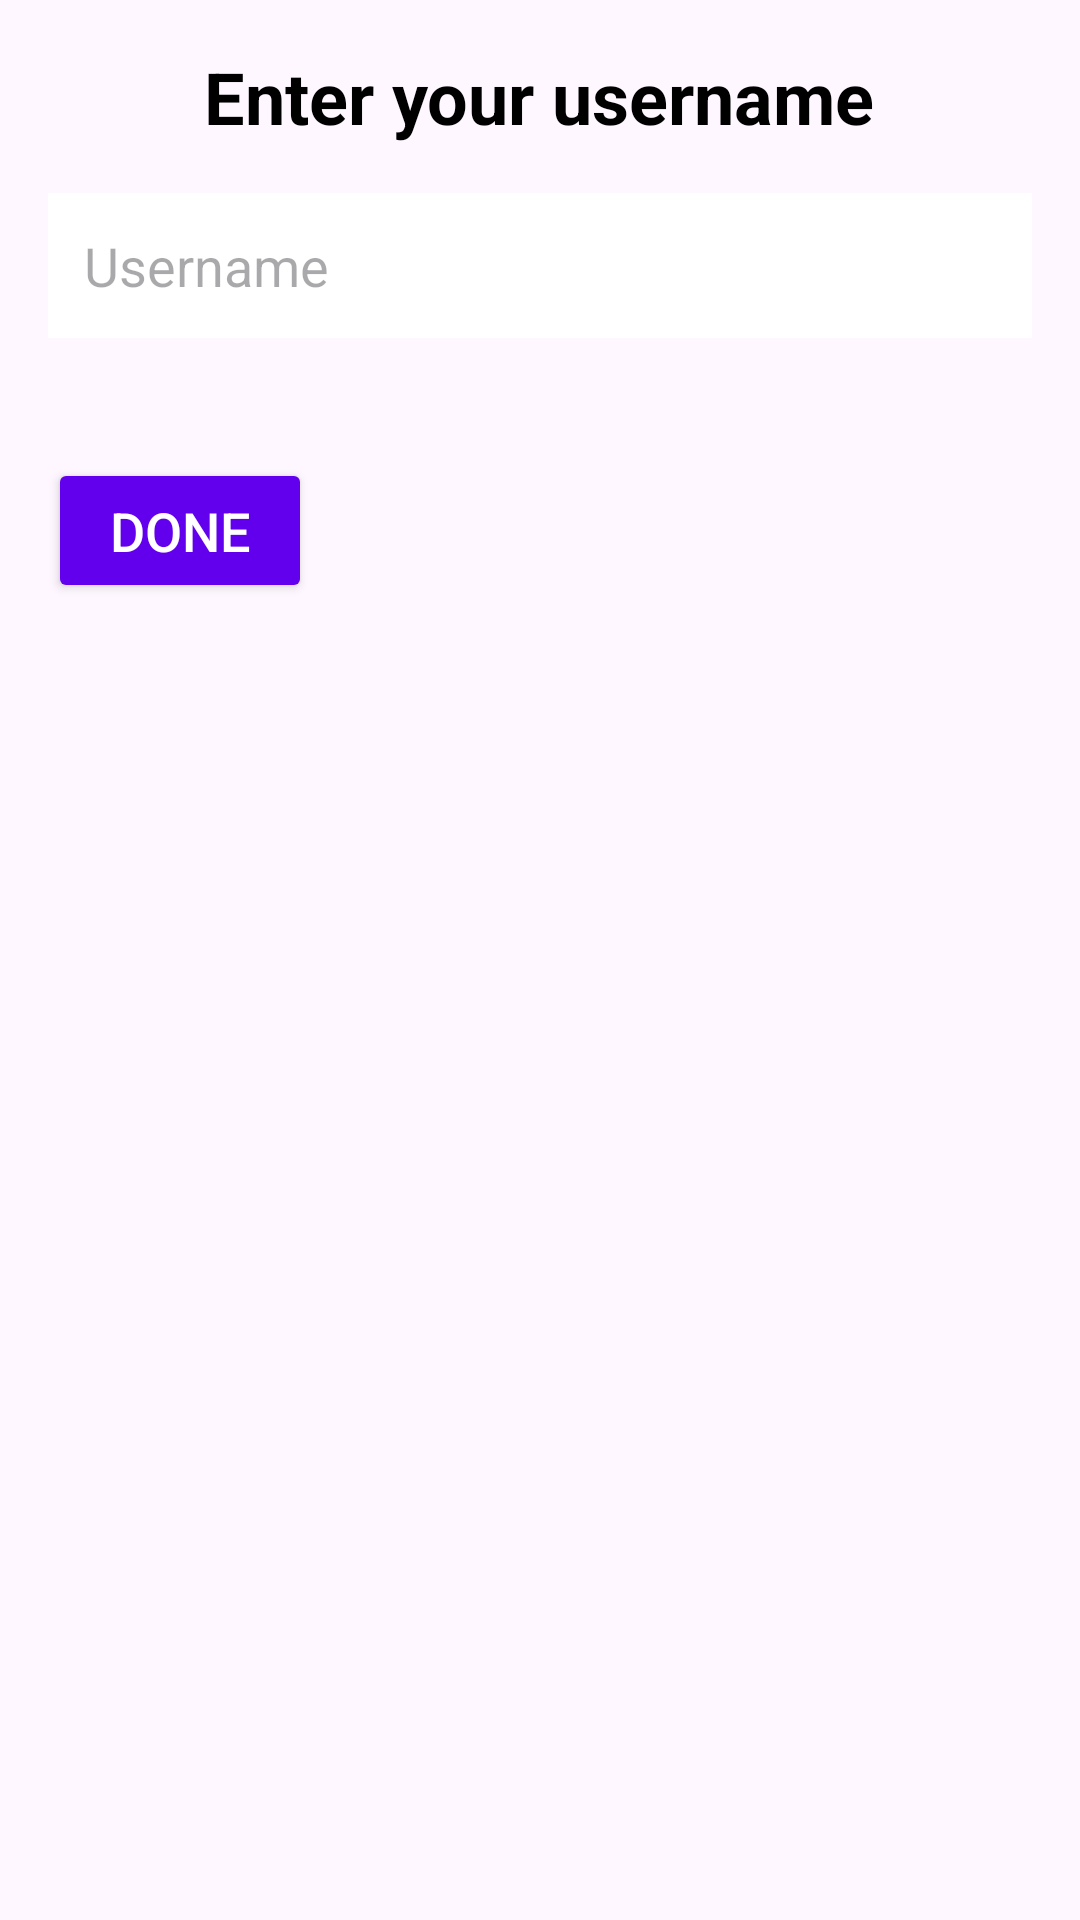

Here is an Android app screen rendered from its layout file. Give the layout XML and the strings, colors and styles it references.
<!-- AndroidManifest.xml: application theme Theme.First_assignment -->
<!-- res/layout/activity_username.xml -->
<LinearLayout xmlns:android="http://schemas.android.com/apk/res/android"
    xmlns:tools="http://schemas.android.com/tools"
    android:layout_width="match_parent"
    android:layout_height="match_parent"
    android:orientation="vertical"
    android:padding="16dp"
    android:background="@drawable/rocket_login_background"
    tools:context=".UsernameActivity">

    <TextView
        android:id="@+id/username_prompt"
        android:layout_width="wrap_content"
        android:layout_height="wrap_content"
        android:layout_gravity="center_horizontal"
        android:text="Enter your username"
        android:textSize="24sp"
        android:textColor="@color/black"
        android:textStyle="bold"
        android:layout_marginBottom="16dp" />

    <EditText
        android:id="@+id/username_input"
        android:layout_width="match_parent"
        android:layout_height="wrap_content"
        android:hint="Username"
        android:padding="12dp"
        android:background="@color/white"

        android:textSize="18sp"
        android:layout_marginBottom="24dp" />

    <Button
        android:id="@+id/submit_button"
        android:layout_width="wrap_content"
        android:layout_height="wrap_content"
        android:text="Done"
        android:textColor="@android:color/white"
        android:backgroundTint="@color/colorPrimary"
        android:padding="12dp"
        android:textSize="18sp"
        android:layout_marginTop="16dp" />

</LinearLayout>
<!-- resources referenced by this layout -->
<resources>
  <color name="black">#FF000000</color>
  <color name="white">#FFFFFFFF</color>
  <style name="Theme.First_assignment" parent="Base.Theme.First_assignment" />
  <style name="Base.Theme.First_assignment" parent="Theme.Material3.DayNight.NoActionBar">
          
          
      </style>
  <!-- not gathered from this repository: default colours our renderer supplied (Android Studio template values) -->
  <color name="colorPrimary">#FF6200EE</color>
</resources>
